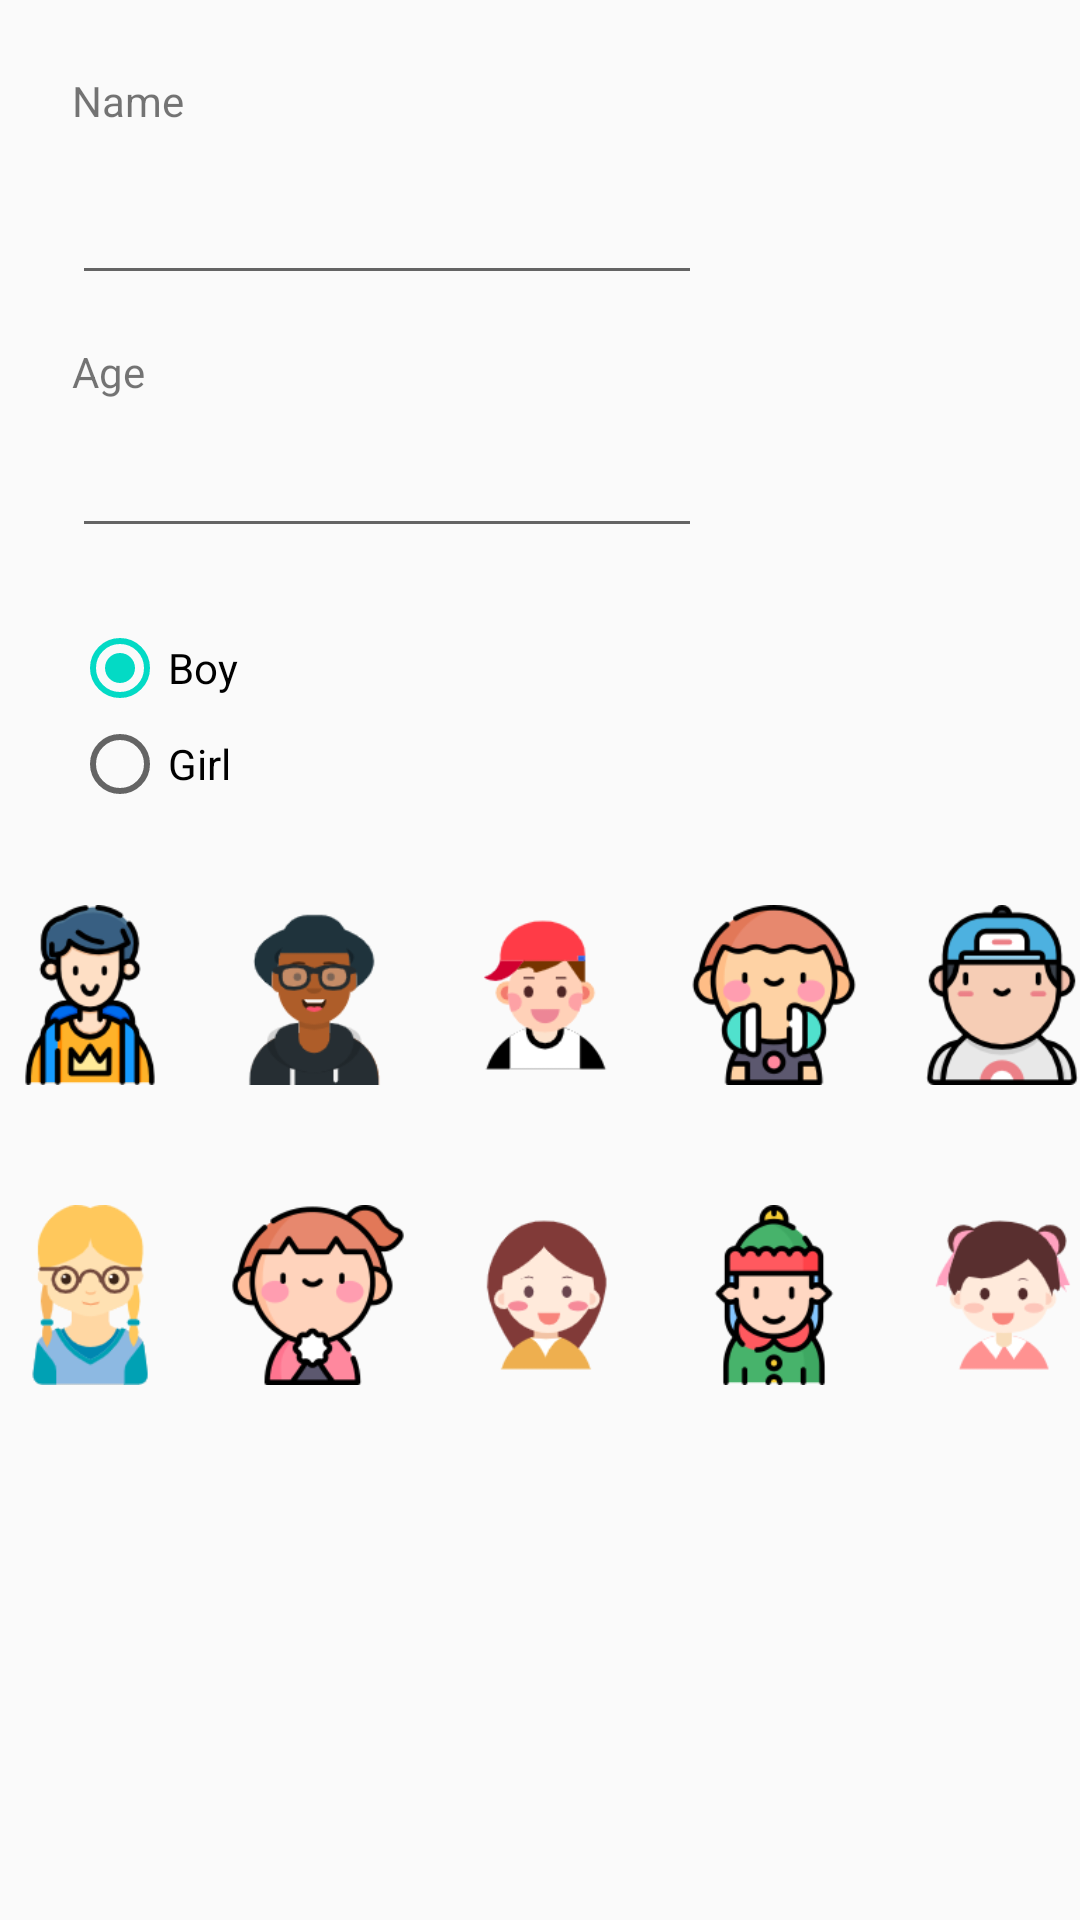

This screen was rendered from an Android layout file. Write that file and the resources it references.
<!-- AndroidManifest.xml: application theme AppTheme -->
<!-- res/layout/content_edit_kids.xml -->
<?xml version="1.0" encoding="utf-8"?>
<androidx.constraintlayout.widget.ConstraintLayout xmlns:android="http://schemas.android.com/apk/res/android"
    xmlns:app="http://schemas.android.com/apk/res-auto"
    xmlns:tools="http://schemas.android.com/tools"
    android:layout_width="match_parent"
    android:layout_height="match_parent"
    app:layout_behavior="@string/appbar_scrolling_view_behavior">

    <TextView
        android:id="@+id/tv_name"
        android:layout_width="77dp"
        android:layout_height="25dp"
        android:layout_marginStart="24dp"
        android:layout_marginTop="24dp"
        android:text="Name"
        app:layout_constraintStart_toStartOf="parent"
        app:layout_constraintTop_toTopOf="parent" />

    <EditText
        android:id="@+id/et_kids_name"
        android:layout_width="wrap_content"
        android:layout_height="wrap_content"
        android:layout_marginTop="8dp"
        android:ems="10"
        android:inputType="textPersonName"
        app:layout_constraintStart_toStartOf="@+id/tv_name"
        app:layout_constraintTop_toBottomOf="@+id/tv_name" />

    <TextView
        android:id="@+id/textView3"
        android:layout_width="wrap_content"
        android:layout_height="wrap_content"
        android:layout_marginTop="16dp"
        android:text="Age"
        app:layout_constraintStart_toStartOf="@+id/et_kids_name"
        app:layout_constraintTop_toBottomOf="@+id/et_kids_name" />

    <EditText
        android:id="@+id/et_kids_age"
        android:layout_width="wrap_content"
        android:layout_height="wrap_content"
        android:layout_marginTop="8dp"
        android:ems="10"
        android:inputType="number"
        app:layout_constraintStart_toStartOf="@+id/textView3"
        app:layout_constraintTop_toBottomOf="@+id/textView3" />



    <RadioGroup
        android:id="@+id/radio_group_gender"
        android:layout_width="231dp"
        android:layout_height="71dp"
        android:layout_marginTop="24dp"
        app:layout_constraintStart_toStartOf="@+id/et_kids_age"
        app:layout_constraintTop_toBottomOf="@+id/et_kids_age">

        <RadioButton
            android:id="@+id/radio_btn_boy"
            android:layout_width="wrap_content"
            android:layout_height="wrap_content"
            android:text="Boy"
            android:textSize="14sp"

            android:checked="true"></RadioButton>

        <RadioButton
            android:id="@+id/radio_btn_girl"
            android:layout_width="wrap_content"
            android:layout_height="wrap_content"
            android:text="Girl"
            android:textSize="14sp"></RadioButton>
    </RadioGroup>

    <androidx.constraintlayout.widget.ConstraintLayout
        android:layout_width="wrap_content"
        android:layout_height="192dp"
        android:layout_marginTop="24dp"
        app:layout_constraintEnd_toEndOf="parent"
        app:layout_constraintStart_toStartOf="parent"
        app:layout_constraintTop_toBottomOf="@+id/radio_group_gender">

        <ImageView
            android:id="@+id/iv_boy1"
            android:layout_width="60dp"
            android:layout_height="60dp"
            android:layout_marginTop="124dp"
            app:layout_constraintStart_toStartOf="parent"
            app:layout_constraintTop_toBottomOf="@+id/et_kids_age"
            app:srcCompat="@drawable/b_avatar1" />

        <ImageView
            android:id="@+id/iv_boy2"
            android:layout_width="60dp"
            android:layout_height="60dp"
            android:layout_marginStart="16dp"
            app:layout_constraintStart_toEndOf="@+id/iv_boy3"
            app:layout_constraintTop_toTopOf="@+id/iv_boy1"
            app:srcCompat="@drawable/b_avatar2" />

        <ImageView
            android:id="@+id/iv_boy3"
            android:layout_width="60dp"
            android:layout_height="60dp"
            android:layout_marginStart="16dp"
            app:layout_constraintStart_toEndOf="@+id/iv_boy1"
            app:layout_constraintTop_toTopOf="@+id/iv_boy1"
            app:srcCompat="@drawable/b_avatar3" />

        <ImageView
            android:id="@+id/iv_boy4"
            android:layout_width="60dp"
            android:layout_height="60dp"
            android:layout_marginStart="16dp"
            app:layout_constraintStart_toEndOf="@+id/iv_boy5"
            app:layout_constraintTop_toTopOf="@+id/iv_boy1"
            app:srcCompat="@drawable/b_avatar4" />

        <ImageView
            android:id="@+id/iv_boy5"
            android:layout_width="60dp"
            android:layout_height="60dp"
            android:layout_marginStart="16dp"
            app:layout_constraintStart_toEndOf="@+id/iv_boy2"
            app:layout_constraintTop_toTopOf="@+id/iv_boy1"
            app:srcCompat="@drawable/b_avatar5" />

        <ImageView
            android:id="@+id/iv_girl1"
            android:layout_width="60dp"
            android:layout_height="60dp"
            android:layout_marginTop="40dp"
            app:layout_constraintStart_toStartOf="@+id/iv_boy1"
            app:layout_constraintTop_toBottomOf="@+id/iv_boy1"
            app:srcCompat="@drawable/g_avatar1" />

        <ImageView
            android:id="@+id/iv_girl2"
            android:layout_width="60dp"
            android:layout_height="60dp"
            app:layout_constraintStart_toStartOf="@+id/iv_boy3"
            app:layout_constraintTop_toTopOf="@+id/iv_girl1"
            app:srcCompat="@drawable/g_avatar2" />

        <ImageView
            android:id="@+id/iv_girl3"
            android:layout_width="60dp"
            android:layout_height="60dp"
            app:layout_constraintStart_toStartOf="@+id/iv_boy2"
            app:layout_constraintTop_toTopOf="@+id/iv_girl1"
            app:srcCompat="@drawable/g_avatar3" />

        <ImageView
            android:id="@+id/iv_girl4"
            android:layout_width="60dp"
            android:layout_height="60dp"
            app:layout_constraintStart_toStartOf="@+id/iv_boy5"
            app:layout_constraintTop_toTopOf="@+id/iv_girl1"
            app:srcCompat="@drawable/g_avatar4" />

        <ImageView
            android:id="@+id/iv_girl5"
            android:layout_width="60dp"
            android:layout_height="60dp"
            app:layout_constraintStart_toStartOf="@+id/iv_boy4"
            app:layout_constraintTop_toTopOf="@+id/iv_girl1"
            app:srcCompat="@drawable/g_avatar5" />


    </androidx.constraintlayout.widget.ConstraintLayout>

</androidx.constraintlayout.widget.ConstraintLayout>
<!-- resources referenced by this layout -->
<resources>
  <!-- drawable b_avatar1: png bitmap (drawable, 9172 bytes) -->
  <!-- drawable b_avatar2: png bitmap (drawable, 5293 bytes) -->
  <!-- drawable b_avatar3: png bitmap (drawable, 6784 bytes) -->
  <!-- drawable b_avatar4: png bitmap (drawable, 5583 bytes) -->
  <!-- drawable b_avatar5: png bitmap (drawable, 9808 bytes) -->
  <!-- drawable g_avatar1: png bitmap (drawable, 8446 bytes) -->
  <!-- drawable g_avatar2: png bitmap (drawable, 10031 bytes) -->
  <!-- drawable g_avatar3: png bitmap (drawable, 5862 bytes) -->
  <!-- drawable g_avatar4: png bitmap (drawable, 7574 bytes) -->
  <!-- drawable g_avatar5: png bitmap (drawable, 6437 bytes) -->
  <style name="AppTheme" parent="Theme.AppCompat.Light.DarkActionBar">
          
          <item name="colorPrimary">@color/colorPrimary</item>
          <item name="colorPrimaryDark">@color/colorPrimaryDark</item>
          <item name="colorAccent">@color/colorAccent</item>
          <item name="android:windowAnimationStyle">@style/AppTheme.WindowTransition</item>
      </style>
  <style name="AppTheme.WindowTransition">
          <item name="android:windowEnterAnimation">@android:anim/fade_in</item>
          <item name="android:windowExitAnimation">@android:anim/fade_out</item>
      </style>
  <!-- not gathered from this repository: default colours our renderer supplied (Android Studio template values) -->
  <color name="colorPrimary">#FF6200EE</color>
  <color name="colorPrimaryDark">#FF3700B3</color>
  <color name="colorAccent">#FF03DAC5</color>
</resources>
